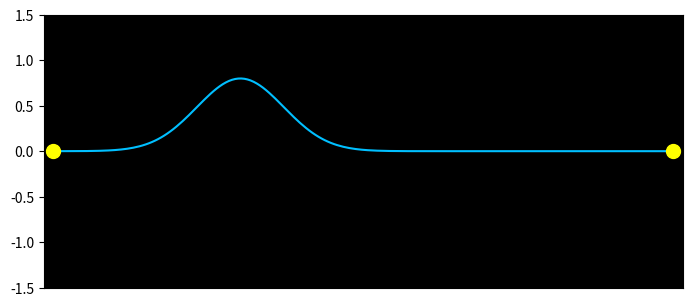

Here is the Python script that generated this plot:
# Wave Equation 1D ( Gaussian Moving ) :- ________________________________

#Importing Libraries 
import numpy as np
import matplotlib.pyplot as plt
from numpy import sin,cos,exp,pi
from matplotlib.animation import FuncAnimation



#______________________________

#Variables
n=500 # Time Steps
m=200 # Space Divisions
c=1 # Speed of wave 
t=np.linspace(0,1.5,n)#Time
x=np.linspace(0,1,m) #Space
h=t[1]-t[0] #Time Division
k=x[1]-x[0]#Space Division
a=(h**2)*(c**2)*(k**(-2))

#Displacement of string particle in transverse direction
y=np.zeros((n,m))
v0=np.zeros(m) #Initial Velocity , if required to define initial conditions


#______________________________

#Finite Difference Method
#Initial Conditions and Boundary Conditions
for j in range(m):
	y[0,j]=0.8*exp(-100*(x[j]-0.3)**2)
	y[1,j]=0.8*exp(-100*(x[j]-0.3-c*h)**2)


#Main Iteration Loop
for i in range(1,n-1):
	for j in range(1,m-1):
		y[i+1,j]=2*(1-a)*y[i,j]+a*(y[i,j+1]+y[i,j-1])-y[i-1,j]



#______________________________

#Animation
fig=plt.figure()
ax = fig.add_axes([0.0005,0.211,0.998,0.568])
ax.set_facecolor('black')
ax.set_xticks([])
ax.set_xlim(-0.02,1.02)
ax.set_ylim(-1.5,1.5)
line,=ax.plot([],[],color='deepskyblue')
points,=ax.plot([],[],'o',color='yellow',markersize=10)


s=5
def animate(i):
	A=line.set_data(x,y[i,:])
	B=points.set_data([-0.005,1.005],[0,0])
	return line,points
	
anim = FuncAnimation(fig, animate, frames = n, interval = 10, blit = True)

plt.show()